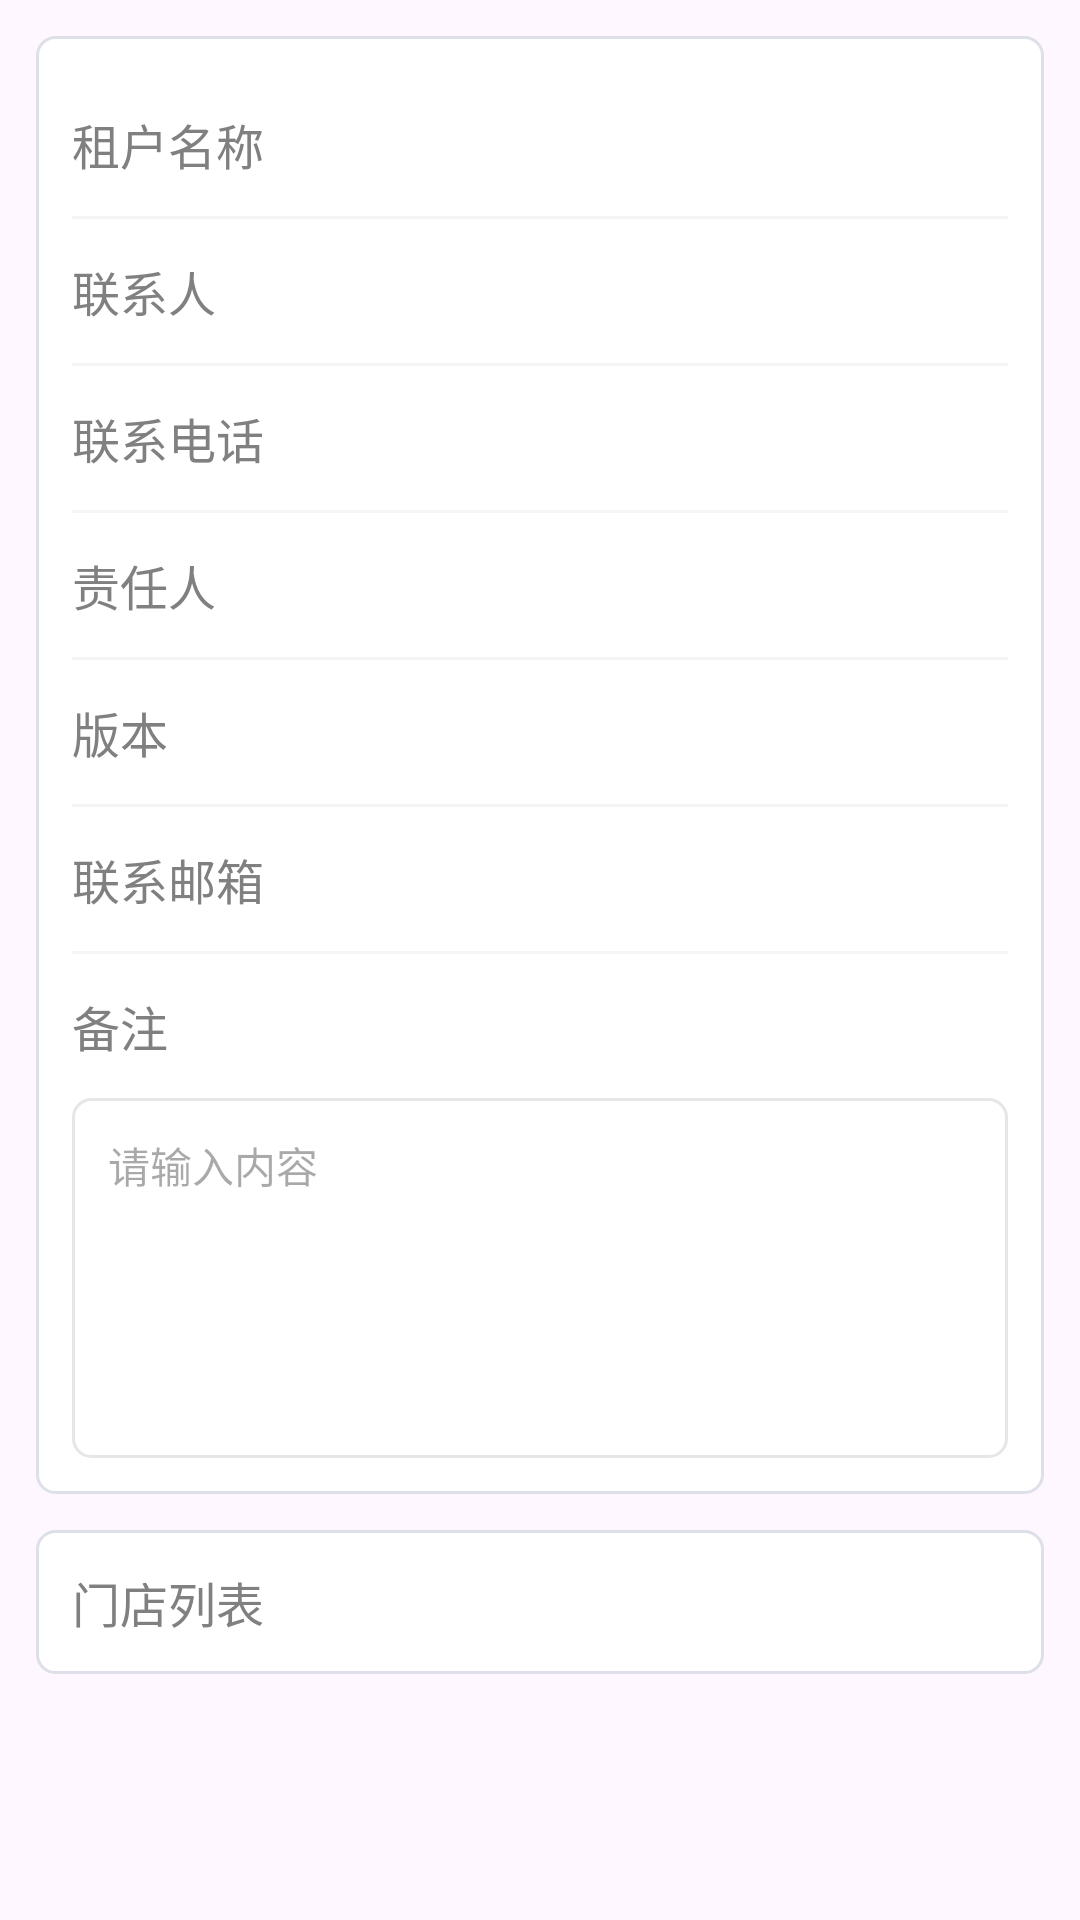

Write the Android layout XML for this screen, with the resource values it uses.
<!-- AndroidManifest.xml: application theme Theme.StoreOperation -->
<!-- res/layout/activity_tenant.xml -->
<?xml version="1.0" encoding="utf-8"?>
<layout xmlns:android="http://schemas.android.com/apk/res/android"
    xmlns:app="http://schemas.android.com/apk/res-auto"
    xmlns:tools="http://schemas.android.com/tools">

    <data>

    </data>

    <LinearLayout
        android:id="@+id/main"
        android:layout_width="match_parent"
        android:layout_height="match_parent"
        android:padding="@dimen/dp_12"
        android:orientation="vertical"
        tools:context=".ui.tenant.TenantActivity">

        <ScrollView
            android:layout_width="match_parent"
            android:layout_height="wrap_content">

            <LinearLayout
                android:layout_width="match_parent"
                android:layout_height="wrap_content"
                android:orientation="vertical">

                <LinearLayout
                    android:layout_width="match_parent"
                    android:layout_height="wrap_content"
                    android:padding="@dimen/dp_12"
                    android:background="@drawable/shape_w_bg_grey_f_r8"
                    android:orientation="vertical">

                    
                    <LinearLayout
                        android:layout_width="match_parent"
                        android:layout_height="@dimen/dp_48"
                        android:gravity="center_vertical"
                        android:orientation="horizontal">

                        <TextView
                            style="@style/text_8080_16"
                            android:layout_width="wrap_content"
                            android:layout_height="wrap_content"
                            android:text="租户名称" />

                        <TextView
                            style="@style/text_16_333"
                            android:id="@+id/tvTenantName"
                            android:layout_width="match_parent"
                            android:layout_height="wrap_content"
                            android:gravity="right"
                            android:layout_marginLeft="@dimen/dp_12"
                            tools:text="租户名称" />
                    </LinearLayout>

                    <View
                        style="@style/line_02"/>
                    
                    <LinearLayout
                        android:layout_width="match_parent"
                        android:layout_height="@dimen/dp_48"
                        android:gravity="center_vertical"
                        android:orientation="horizontal">


                        <TextView
                            style="@style/text_8080_16"
                            android:layout_width="wrap_content"
                            android:layout_height="wrap_content"
                            android:text="联系人" />

                        <TextView
                            style="@style/text_16_333"
                            android:id="@+id/tvContactName"
                            android:layout_width="match_parent"
                            android:layout_height="wrap_content"
                            android:gravity="right"
                            android:layout_marginLeft="@dimen/dp_12"
                            tools:text="饶先生" />

                    </LinearLayout>


                    <View
                        style="@style/line_02"/>

                    
                    <LinearLayout
                        android:layout_width="match_parent"
                        android:layout_height="@dimen/dp_48"
                        android:gravity="center_vertical"
                        android:orientation="horizontal">

                        <TextView
                            style="@style/text_8080_16"
                            android:layout_width="wrap_content"
                            android:layout_height="wrap_content"
                            android:text="联系电话" />

                        <TextView
                            style="@style/text_16_333"
                            android:id="@+id/tvContactPhone"
                            android:layout_width="match_parent"
                            android:layout_height="wrap_content"
                            android:gravity="right"
                            android:layout_marginLeft="@dimen/dp_12"
                            tools:text="联系电话" />

                    </LinearLayout>

                    <View
                        style="@style/line_02"/>
                    
                    <LinearLayout
                        android:layout_width="match_parent"
                        android:layout_height="@dimen/dp_48"
                        android:gravity="center_vertical"
                        android:orientation="horizontal">

                        <TextView
                            style="@style/text_8080_16"
                            android:layout_width="wrap_content"
                            android:layout_height="wrap_content"
                            android:text="责任人" />

                        <TextView
                            style="@style/text_16_333"
                            android:id="@+id/tvOwnerStaffName"
                            android:layout_width="match_parent"
                            android:layout_height="wrap_content"
                            android:gravity="right"
                            android:layout_marginLeft="@dimen/dp_12"
                           />

                    </LinearLayout>


                    <View
                        style="@style/line_02"/>

                    
                    <LinearLayout
                        android:layout_width="match_parent"
                        android:layout_height="@dimen/dp_48"
                        android:gravity="center_vertical"
                        android:orientation="horizontal">

                        <TextView
                            style="@style/text_8080_16"
                            android:layout_width="wrap_content"
                            android:layout_height="wrap_content"
                            android:text="版本" />

                        <TextView
                            style="@style/text_16_333"
                            android:id="@+id/tvLevel"
                            android:layout_width="match_parent"
                            android:layout_height="wrap_content"
                            android:gravity="right"
                            android:layout_marginLeft="@dimen/dp_12"
                            tools:text="版本" />

                    </LinearLayout>

                    <View
                        style="@style/line_02"/>

                    
                    <LinearLayout
                        android:layout_width="match_parent"
                        android:layout_height="@dimen/dp_48"
                        android:gravity="center_vertical"
                        android:orientation="horizontal">

                        <TextView
                            style="@style/text_8080_16"
                            android:layout_width="wrap_content"
                            android:layout_height="wrap_content"
                            android:text="联系邮箱" />

                        <TextView
                            style="@style/text_16_333"
                            android:id="@+id/tvContactEmail"
                            android:layout_width="match_parent"
                            android:layout_height="wrap_content"
                            android:gravity="right"
                            android:layout_marginLeft="@dimen/dp_12"
                            tools:text="联系邮箱" />

                    </LinearLayout>

                    <View
                        style="@style/line_02"/>

                    <TextView
                        style="@style/text_8080_16"
                        android:layout_width="wrap_content"
                        android:layout_height="@dimen/dp_48"
                        android:gravity="center"
                        android:text="备注" />
                    
                    <TextView
                        android:id="@+id/tvRemark"
                        android:layout_width="match_parent"
                        android:layout_height="120dp"
                        android:hint="请输入内容"
                        android:gravity="top"
                        android:inputType="textMultiLine"
                        android:background="@drawable/shape_edit_bg3"
                        android:padding="12dp" />
                </LinearLayout>

                <LinearLayout
                    android:layout_width="match_parent"
                    android:layout_height="wrap_content"
                    android:layout_marginTop="@dimen/dp_12"
                    android:orientation="vertical">

                    
                    <LinearLayout
                        android:layout_width="match_parent"
                        android:layout_height="@dimen/dp_48"
                        android:gravity="center_vertical"
                        android:paddingStart="@dimen/dp_12"
                        android:paddingEnd="@dimen/dp_12"
                        android:background="@drawable/shape_w_bg_grey_f_r8"
                        android:orientation="horizontal">

                        <TextView
                            style="@style/text_8080_16"
                            android:layout_width="wrap_content"
                            android:layout_height="wrap_content"
                            android:text="门店列表" />

                        <TextView
                            style="@style/text_16_333"
                            android:id="@+id/shop_number"
                            android:layout_width="match_parent"
                            android:layout_height="wrap_content"
                            android:gravity="right"
                            tools:text="10" />
                    </LinearLayout>


                    <androidx.recyclerview.widget.RecyclerView
                        android:id="@+id/recyclerView"
                        android:layout_width="match_parent"
                        android:layout_height="wrap_content"
                        android:layout_marginTop="@dimen/dp_12"/>

                </LinearLayout>

            </LinearLayout>


        </ScrollView>

    </LinearLayout>
</layout>
<!-- resources referenced by this layout -->
<resources>
  <dimen name="dp_12">12dp</dimen>
  <dimen name="dp_48">48dp</dimen>
  <!-- drawable shape_edit_bg3 (drawable) -->
  <?xml version="1.0" encoding="utf-8"?>
  <shape xmlns:android="http://schemas.android.com/apk/res/android"
      android:shape="rectangle">
  
      <solid android:color="@color/white" />
  
      <corners android:topLeftRadius="6dp"
          android:topRightRadius="6dp"
          android:bottomLeftRadius="6dp"
          android:bottomRightRadius="6dp" />
  
      <stroke android:color="#e6e6e6"
          android:width="1dp"/>
  
  </shape>
  <!-- drawable shape_w_bg_grey_f_r8 (drawable) -->
  <?xml version="1.0" encoding="utf-8"?>
  <shape xmlns:android="http://schemas.android.com/apk/res/android"
      android:shape="rectangle">
  
      <solid android:color="#FFF"/>
      <stroke android:color="#DDE0E8"
          android:width="1dp"/>
  
      <corners android:radius="6dp"/>
  
  
  </shape>
  <style name="line_02">
          <item name="android:background">#ffF5F5F5</item>
          <item name="android:layout_width">match_parent</item>
          <item name="android:layout_height">@dimen/dp_1</item>
      </style>
  <style name="text_16_333">
          <item name="android:textSize">@dimen/sp_16</item>
          <item name="android:textColor">@color/color_333</item>
      </style>
  <style name="text_8080_16">
          <item name="android:textColor">#808080</item>
          <item name="android:textSize">@dimen/sp_16</item>
      </style>
  <style name="Theme.StoreOperation" parent="Base.Theme.StoreOperation" />
  <color name="white">#FFFFFFFF</color>
  <dimen name="dp_1">1dp</dimen>
  <dimen name="sp_16">16sp</dimen>
  <color name="color_333">#333333</color>
  <style name="Base.Theme.StoreOperation" parent="Theme.Material3.DayNight.NoActionBar">
          
          
      </style>
</resources>
